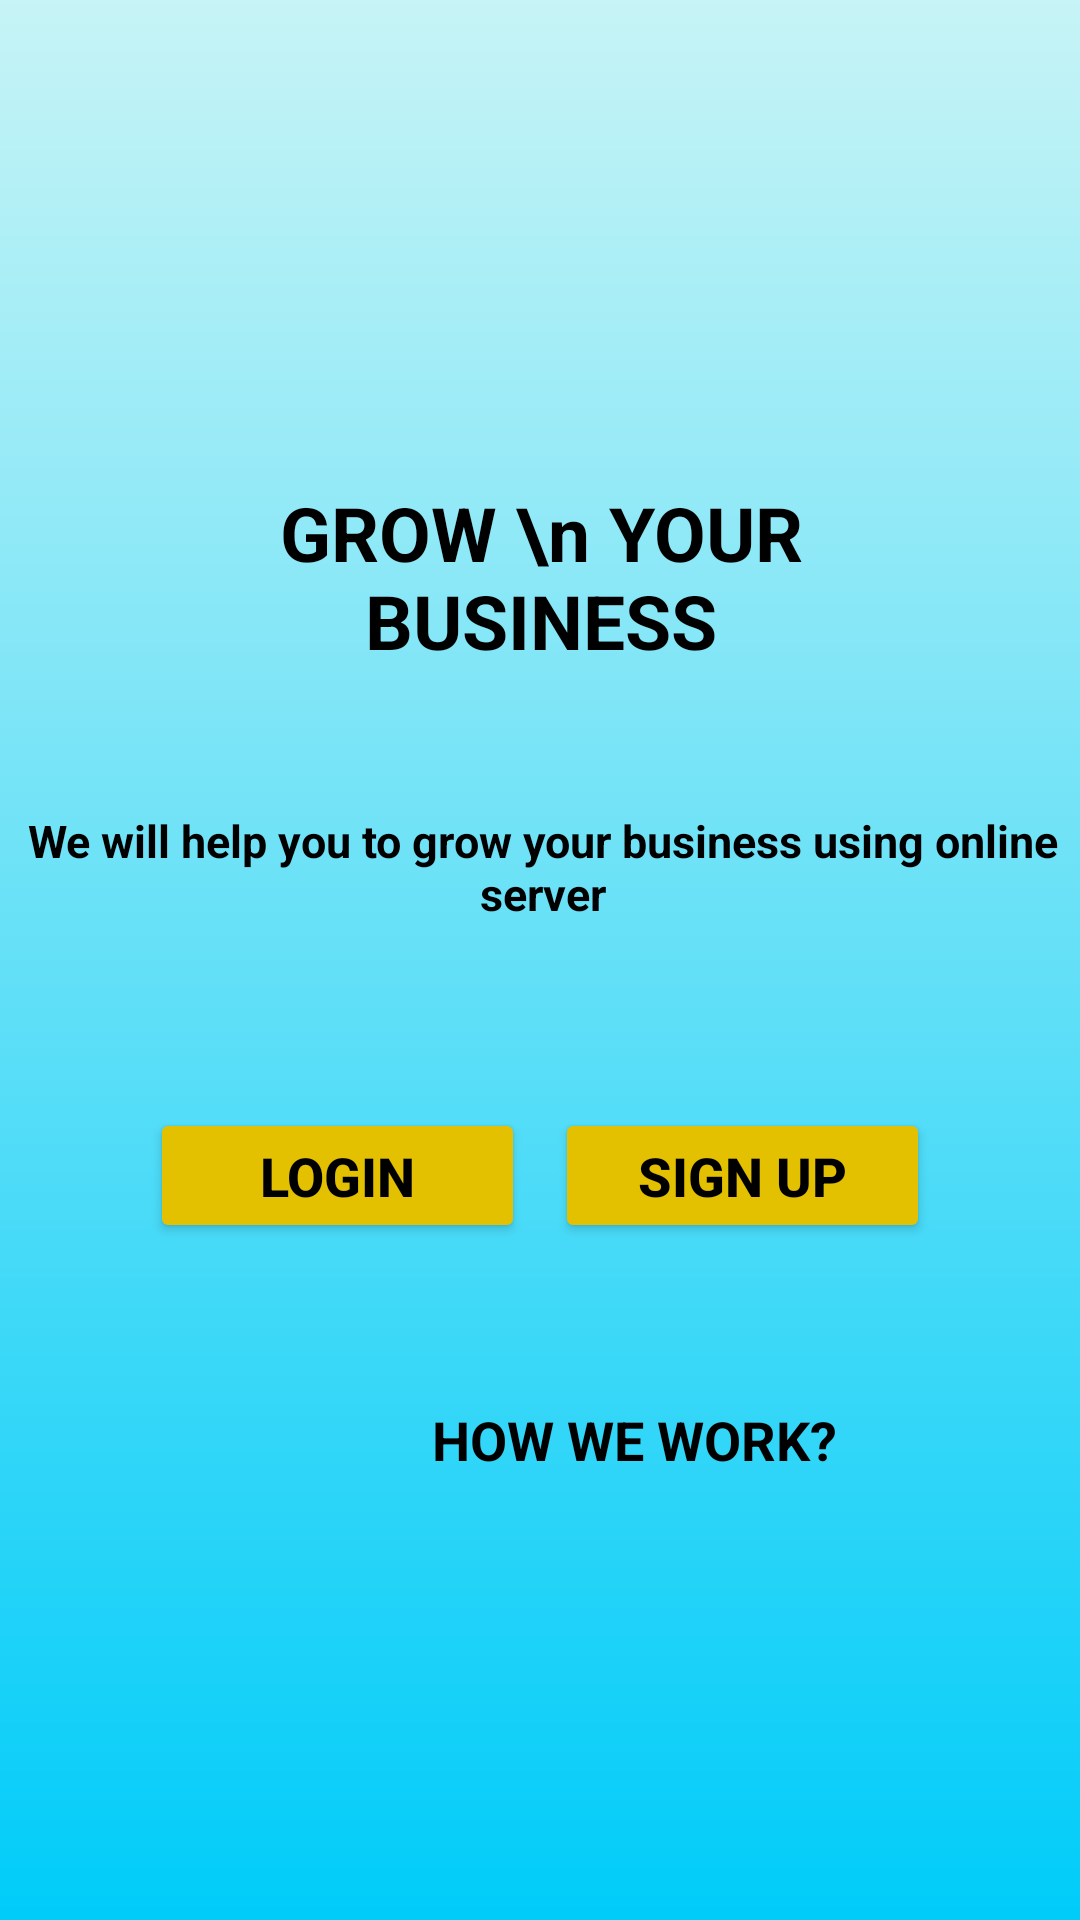

Android layout source for this screen:
<!-- AndroidManifest.xml: application theme Theme.Lab1_VoQuocKhanh_18058521 -->
<!-- res/layout/activity_main.xml -->
<?xml version="1.0" encoding="utf-8"?>
<androidx.constraintlayout.widget.ConstraintLayout xmlns:android="http://schemas.android.com/apk/res/android"
    xmlns:app="http://schemas.android.com/apk/res-auto"
    xmlns:tools="http://schemas.android.com/tools"
    android:layout_width="match_parent"
    android:layout_height="match_parent"
    android:background="@drawable/bg_layout_a_b"
    tools:context=".MainActivity">

    <ImageView
        android:id="@+id/logo"
        android:layout_width="wrap_content"
        android:layout_height="wrap_content"
        android:layout_marginStart="109dp"
        android:layout_marginLeft="109dp"
        android:layout_marginTop="69dp"
        android:layout_marginEnd="109dp"
        android:layout_marginRight="109dp"
        android:layout_marginBottom="520dp"
        android:contentDescription="@string/content_desc_logo_circle"
        app:layout_constraintBottom_toBottomOf="parent"
        app:layout_constraintEnd_toEndOf="parent"
        app:layout_constraintStart_toStartOf="parent"
        app:layout_constraintTop_toTopOf="parent"
        app:srcCompat="@drawable/circle" />

    <TextView
        android:id="@+id/textView"
        android:layout_width="229dp"
        android:layout_height="63dp"
        android:layout_marginStart="86dp"
        android:layout_marginLeft="86dp"
        android:layout_marginTop="66dp"
        android:layout_marginEnd="85dp"
        android:layout_marginRight="85dp"
        android:gravity="center"
        android:text="GROW \n YOUR BUSINESS"
        android:textSize="25sp"
        android:textStyle="bold"
        android:textColor="@color/black"
        app:layout_constraintEnd_toEndOf="parent"
        app:layout_constraintStart_toStartOf="parent"
        app:layout_constraintTop_toBottomOf="@+id/logo" />

    <TextView
        android:id="@+id/textView2"
        android:layout_width="355dp"
        android:layout_height="41dp"
        android:layout_marginStart="30dp"
        android:layout_marginLeft="30dp"
        android:layout_marginTop="174dp"
        android:layout_marginEnd="28dp"
        android:layout_marginRight="28dp"
        android:gravity="center"
        android:text="We will help you to grow your business using online server"
        android:textColor="@color/black"
        android:textSize="15sp"
        android:textStyle="bold"
        app:layout_constraintEnd_toEndOf="parent"
        app:layout_constraintStart_toStartOf="parent"
        app:layout_constraintTop_toBottomOf="@+id/logo" />

    <Button
        android:id="@+id/btnlogin"
        android:layout_width="125dp"
        android:layout_height="45dp"
        android:layout_marginStart="50dp"
        android:layout_marginLeft="50dp"
        android:layout_marginTop="260dp"
        android:layout_marginBottom="211dp"
        android:text="LOGIN"
        android:textColor="@color/black"
        android:textSize="18sp"
        android:textStyle="bold"
        app:backgroundTint="#E3C000"
        app:layout_constraintBottom_toBottomOf="parent"
        app:layout_constraintStart_toStartOf="parent"
        app:layout_constraintTop_toBottomOf="@+id/logo" />

    <Button
        android:id="@+id/btnsignup"
        android:layout_width="125dp"
        android:layout_height="45dp"
        android:layout_marginTop="260dp"
        android:layout_marginEnd="50dp"
        android:layout_marginRight="50dp"
        android:layout_marginBottom="211dp"
        android:text="SIGN UP"
        android:gravity="center"
        android:textColor="@color/black"
        android:textSize="18sp"
        android:textStyle="bold"
        app:backgroundTint="#E3C000"
        app:layout_constraintBottom_toBottomOf="parent"
        app:layout_constraintEnd_toEndOf="parent"
        app:layout_constraintTop_toBottomOf="@+id/logo" />

    <TextView
        android:id="@+id/textView3"
        android:layout_width="wrap_content"
        android:layout_height="wrap_content"
        android:layout_marginStart="144dp"
        android:layout_marginLeft="144dp"
        android:layout_marginEnd="133dp"
        android:layout_marginRight="133dp"
        android:layout_marginBottom="148dp"
        android:text="HOW WE WORK?"
        android:textColor="@color/black"
        android:textSize="18sp"
        android:textStyle="bold"
        app:layout_constraintBottom_toBottomOf="parent"
        app:layout_constraintEnd_toEndOf="parent"
        app:layout_constraintHorizontal_bias="0.0"
        app:layout_constraintStart_toStartOf="parent" />

</androidx.constraintlayout.widget.ConstraintLayout>
<!-- resources referenced by this layout -->
<resources>
  <!-- drawable bg_layout_a_b (drawable) -->
  <?xml version="1.0" encoding="utf-8"?>
      <shape xmlns:android="http://schemas.android.com/apk/res/android"
          android:shape="rectangle">
          <gradient
              android:startColor="#00CCF9"
              android:endColor="#C7F4F6"
              android:angle="90"
              android:type="linear"
               />
      </shape>
  <string name="content_desc_logo_circle">logo_circle</string>
  <style name="Theme.Lab1_VoQuocKhanh_18058521" parent="Theme.MaterialComponents.DayNight.DarkActionBar">
          
          <item name="colorPrimary">@color/purple_500</item>
          <item name="colorPrimaryVariant">@color/purple_700</item>
          <item name="colorOnPrimary">@color/white</item>
          
          <item name="colorSecondary">@color/teal_200</item>
          <item name="colorSecondaryVariant">@color/teal_700</item>
          <item name="colorOnSecondary">@color/black</item>
          
          <item name="android:statusBarColor" tools:targetApi="l">?attr/colorPrimaryVariant</item>
          
      </style>
  <!-- not gathered from this repository: default colours our renderer supplied (Android Studio template values) -->
  <color name="purple_500">#FF6200EE</color>
  <color name="purple_700">#FF3700B3</color>
  <color name="teal_200">#FF03DAC5</color>
  <color name="teal_700">#FF018786</color>
  <color name="black">#FF000000</color>
  <color name="white">#FFFFFFFF</color>
</resources>
